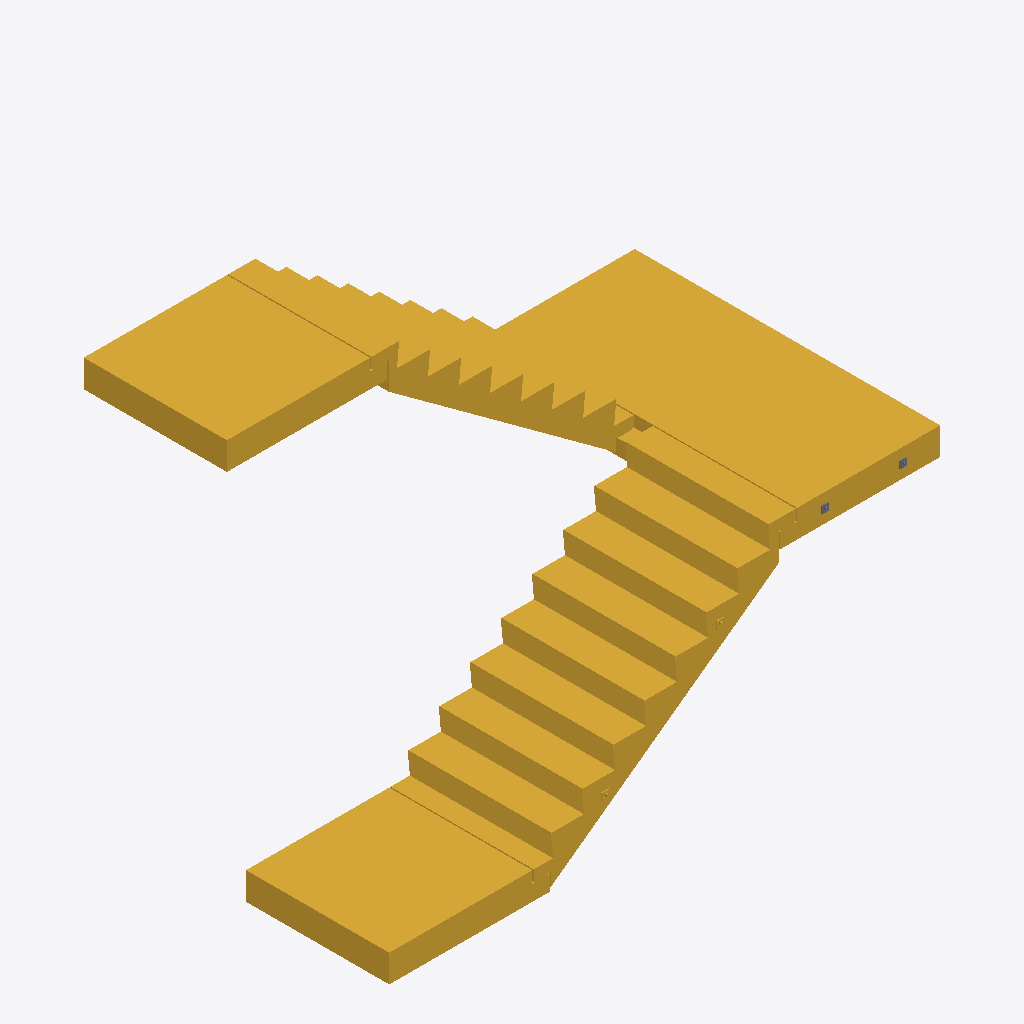
Isometric view of an IFC building model (IFC-SPF (STEP), schema IFC4, length unit millimetre), seen from the south-west, elements coloured by IFC class (only those large enough to see are counted): 1 stair (yellow), 1 stair flight (yellow), 1 slab (grey).
Extent 4.6 m × 2.6 m × 3.3 m (x, y, z). Storeys (2): Bouwlaag 0 at 0.00 m; Bouwlaag 1 at 3.04 m. Elements (6): 3 IfcSlab, 2 IfcStairFlight, 1 IfcStair.

HEADER;
FILE_DESCRIPTION(('Design coordination of staircase components'),'2;1');
FILE_NAME('OSS-PF-01-trappenhuis.ifc','2026-11-25T08:21:14',('OpenAEC'),('OpenAEC'),'thatopen/web-ifc-api','thatopen/web-ifc-api','Concept');
FILE_SCHEMA(('IFC4'));
ENDSEC;
DATA;
#14=IFCPROJECT('1YTfGhd3Y87OzaXo8FJzsn',$,'Prefab atelier - retourtrap met instortdelen','OSS-PF-01',$,$,'A',(#3),#13);
#16=IFCSITE('2GO2fEdt247RWKKpYS$5UV',$,'Projectlocatie',$,$,#15,$,$,.ELEMENT.,$,$,$,$,$);
#19=IFCBUILDING('1qnPdQrTY3GRo4PYQ1ER5O',$,'Trappenhuis',$,$,#18,$,$,.ELEMENT.,$,$,$);
#24=IFCBUILDINGSTOREY('2Fsf_Whzw1Ognoykjfamzs',$,'Bouwlaag 0',$,$,#23,$,$,.ELEMENT.,0.0);
#28=IFCBUILDINGSTOREY('1VeoKWaFw3Bf1CmWUHo7Us',$,'Bouwlaag 1',$,$,#27,$,$,.ELEMENT.,3040.0);
#39=IFCSTAIR('2fObPERxMExOK4WbHoIJa7',$,'BT-01 · Prefab betontrap',$,'Prefab betontrap',#38,$,'BT-01',.HALF_TURN_STAIR.);
#149=IFCSTAIRFLIGHT('1PA4PTPNEDiw2haI6ASyk7',$,'Prefab vlucht 1',$,'Trapvlucht',#144,#148,'BT-01/vlucht-1',8,7,190.0,260.0,.STRAIGHT.);
#2325=IFCSLAB('2XjFtx2eY1Jwg1DkMUZg$Z',$,'Tussenbordes 180°',$,'Bordes',#2320,#2324,'BT-01/tussenbordes',.LANDING.);
ENDSEC;
